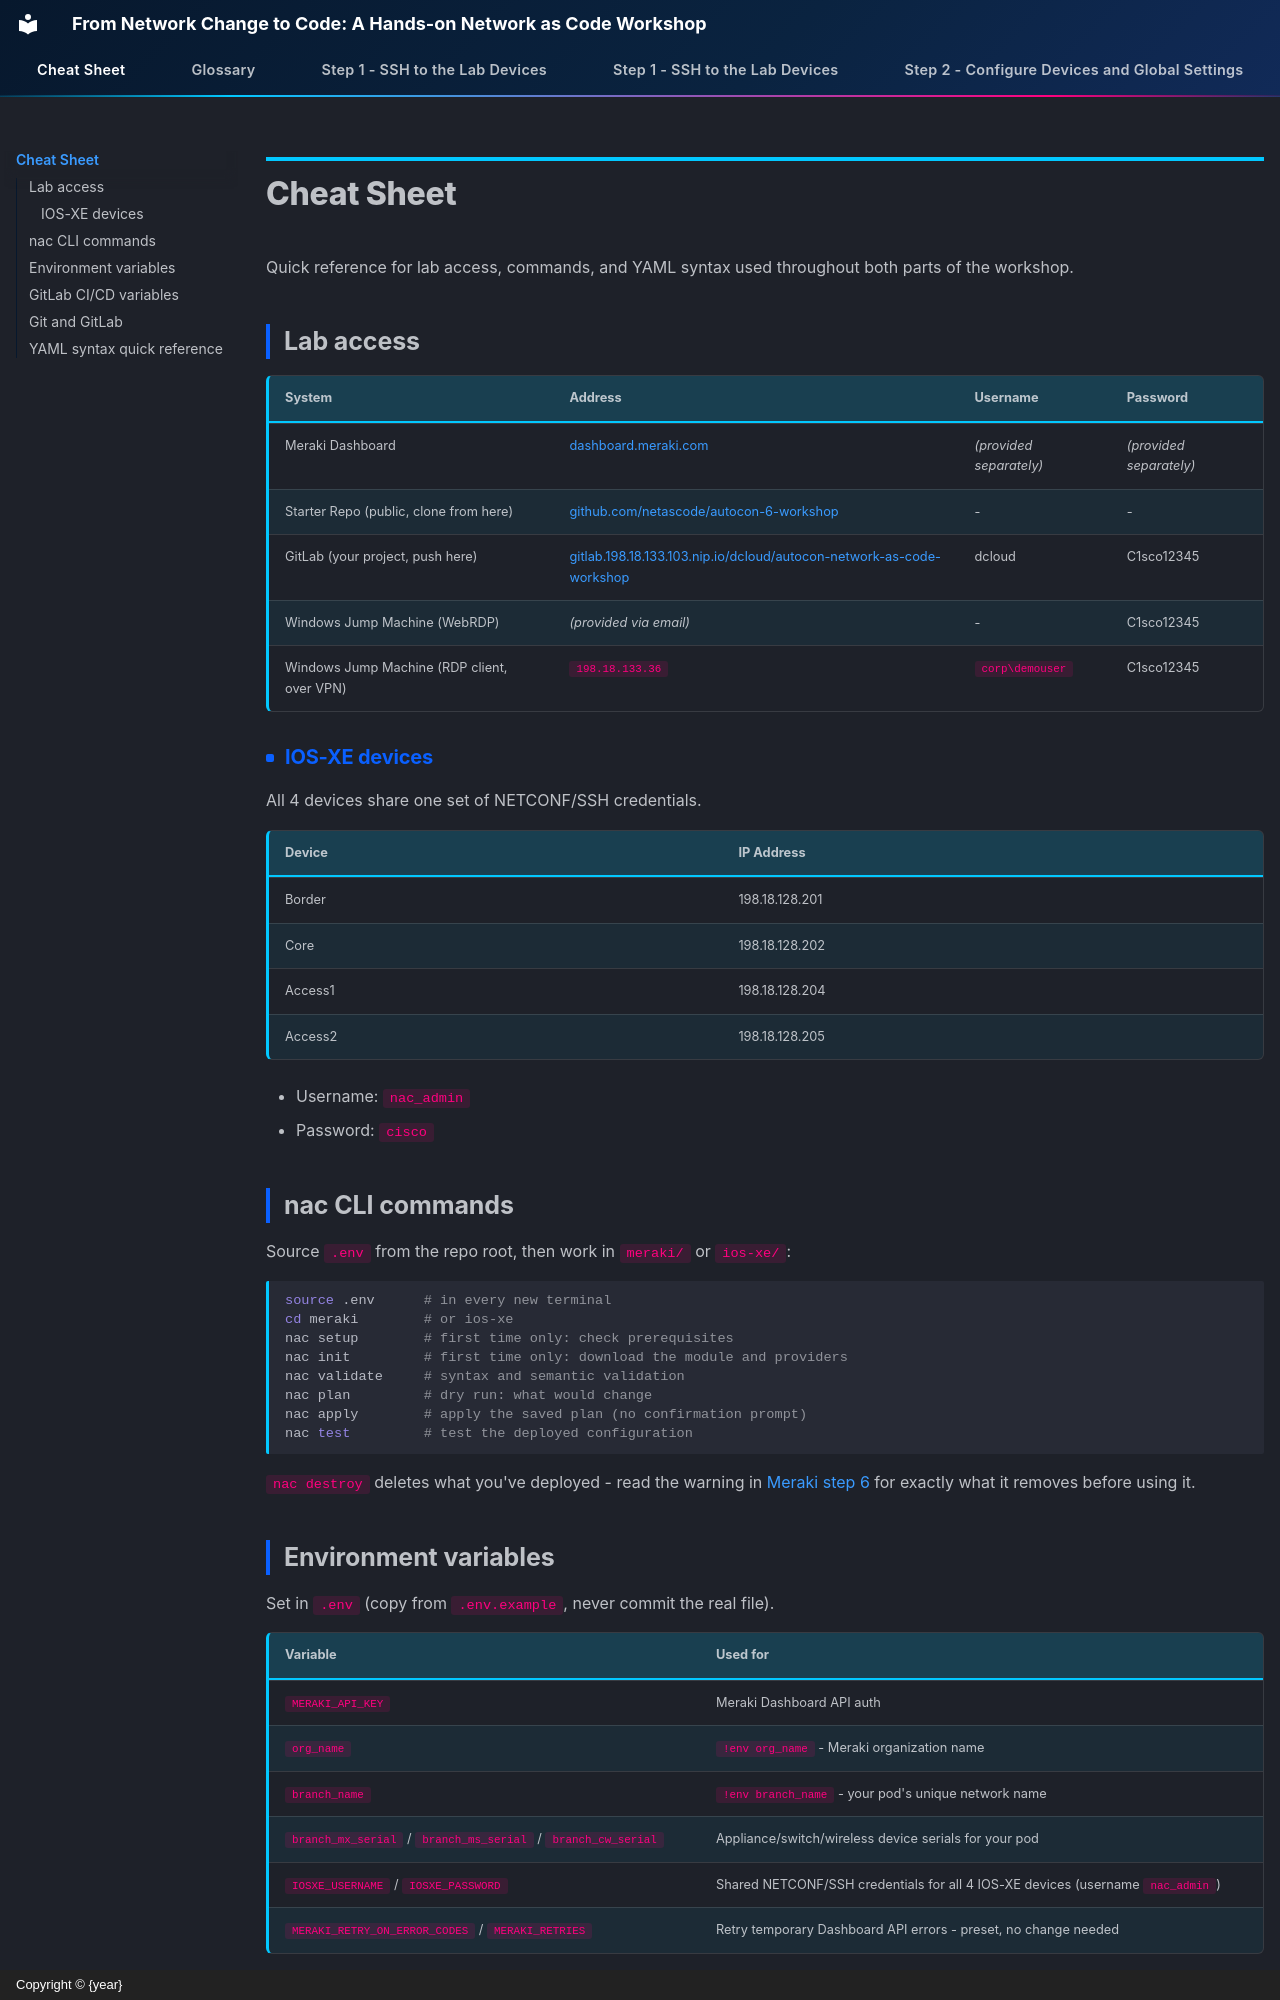

repository: snmitrov/autocon-2026-prep · page: CheatSheet/index.html · generator: mkdocs · copyright: Copyright © {year}

# Cheat Sheet

Quick reference for lab access, commands, and YAML syntax used throughout
both parts of the workshop.

## Lab access

| System | Address | Username | Password |
|---|---|---|---|
| Meraki Dashboard | [dashboard.meraki.com](https://dashboard.meraki.com) | *(provided separately)* | *(provided separately)* |
| Starter Repo (public, clone from here) | [github.com/netascode/autocon-6-workshop](https://github.com/netascode/autocon-6-workshop) | - | - |
| GitLab (your project, push here) | [gitlab.198.18.133.103.nip.io/dcloud/autocon-network-as-code-workshop](https://gitlab.198.18.133.103.nip.io/dcloud/autocon-network-as-code-workshop) | dcloud | C1sco12345 |
| Windows Jump Machine (WebRDP) | *(provided via email)* | - | C1sco12345 |
| Windows Jump Machine (RDP client, over VPN) | `198.18.133.36` | `corp\demouser` | C1sco12345 |

### IOS-XE devices

All 4 devices share one set of NETCONF/SSH credentials.

| Device | IP Address |
|---|---|
| Border | 198.18.128.201 |
| Core | 198.18.128.202 |
| Access1 | 198.18.128.204 |
| Access2 | 198.18.128.205 |

- Username: `nac_admin`
- Password: `cisco`

## nac CLI commands

Source `.env` from the repo root, then work in `meraki/` or `ios-xe/`:

```sh
source .env      # in every new terminal
cd meraki        # or ios-xe
nac setup        # first time only: check prerequisites
nac init         # first time only: download the module and providers
nac validate     # syntax and semantic validation
nac plan         # dry run: what would change
nac apply        # apply the saved plan (no confirmation prompt)
nac test         # test the deployed configuration
```

`nac destroy` deletes what you've deployed - read the warning in
[Meraki step 6](Meraki06_templates.md#clean-up-run-nac-destroy) for exactly
what it removes before using it.

## Environment variables

Set in `.env` (copy from `.env.example`, never commit the real file).

| Variable | Used for |
|---|---|
| `MERAKI_API_KEY` | Meraki Dashboard API auth |
| `org_name` | `!env org_name` - Meraki organization name |
| `branch_name` | `!env branch_name` - your pod's unique network name |
| `branch_mx_serial` / `branch_ms_serial` / `branch_cw_serial` | Appliance/switch/wireless device serials for your pod |
| `IOSXE_USERNAME` / `IOSXE_PASSWORD` | Shared NETCONF/SSH credentials for all 4 IOS-XE devices (username `nac_admin`) |
| `MERAKI_RETRY_ON_ERROR_CODES` / `MERAKI_RETRIES` | Retry temporary Dashboard API errors - preset, no change needed |

See `meraki/README.md` and `ios-xe/README.md` for the complete variable
lists, including the non-secret example credentials (SNMP, RADIUS, local
status page, etc.).
